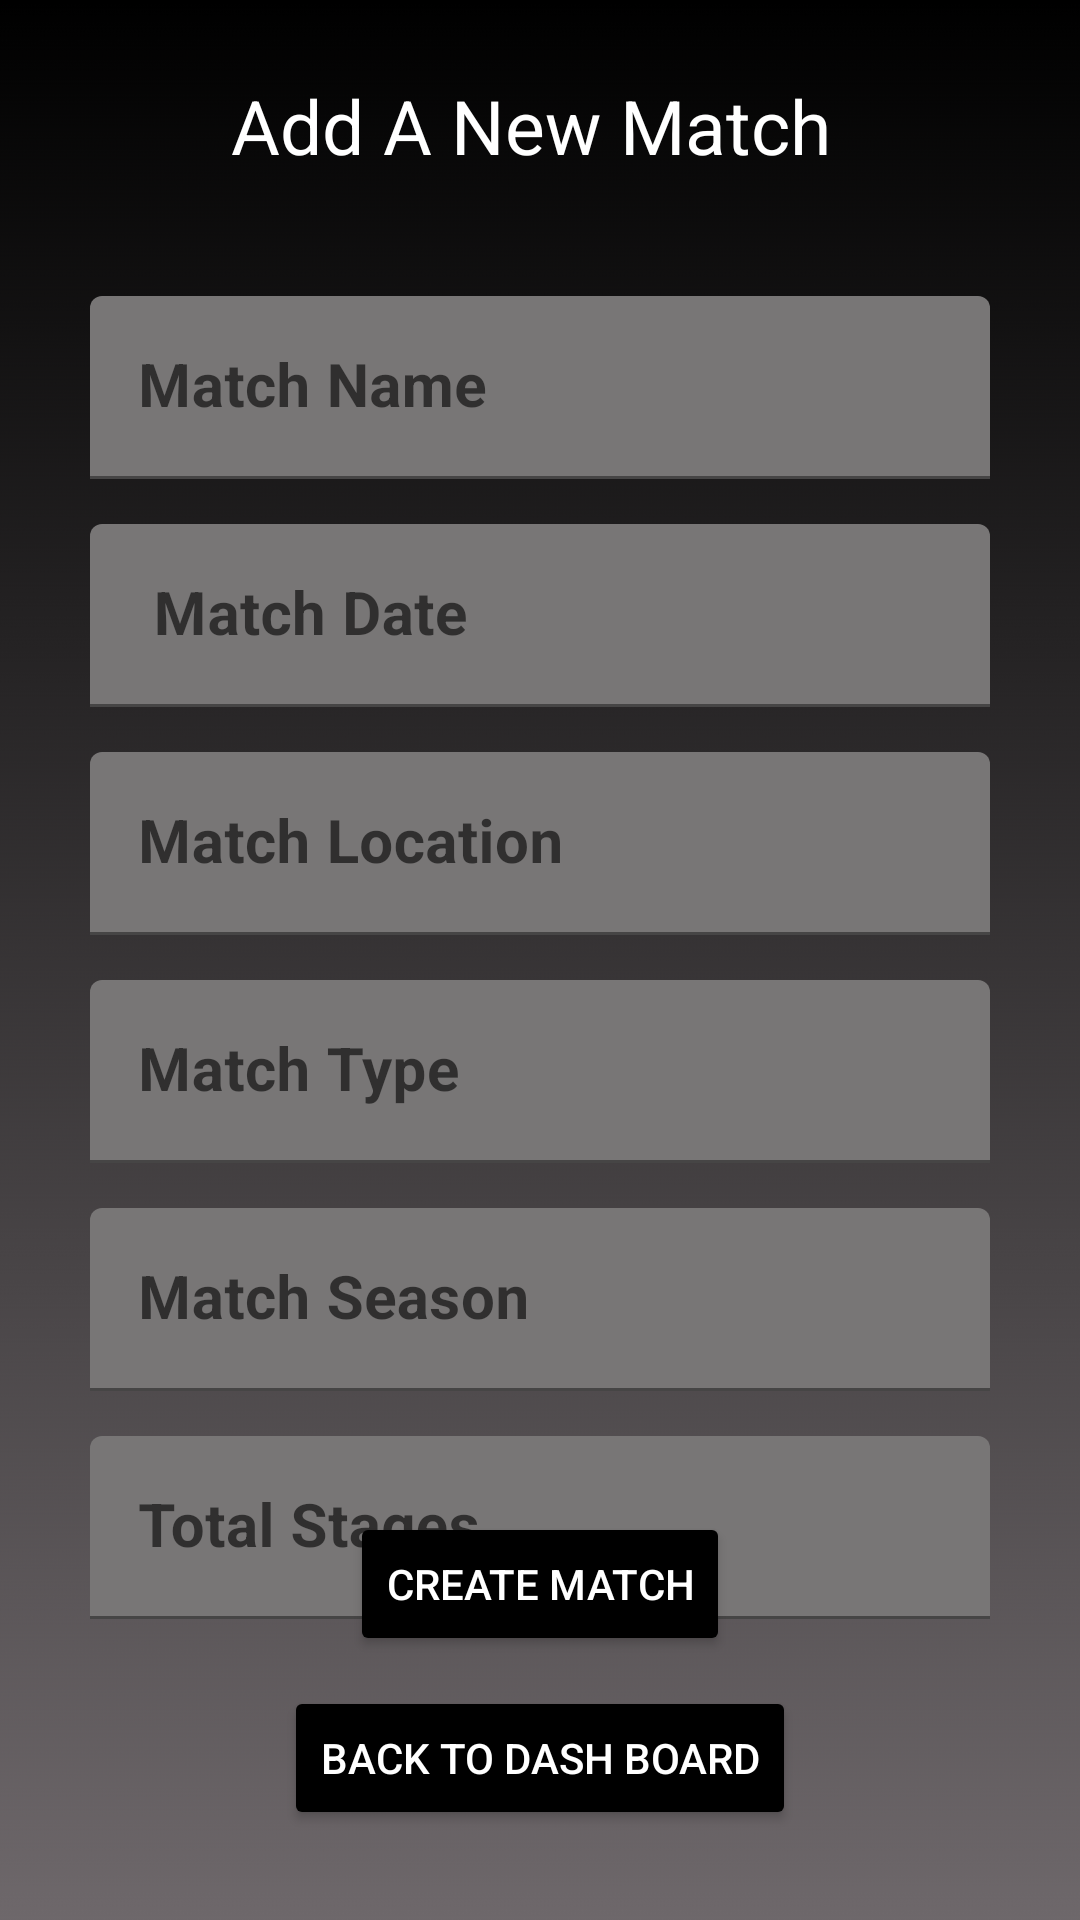

Layout XML and referenced resources for this Android screen:
<!-- AndroidManifest.xml: application theme Theme.MyMatchBook -->
<!-- res/layout/activity_add_match.xml -->
<?xml version="1.0" encoding="utf-8"?>
<androidx.constraintlayout.widget.ConstraintLayout
    xmlns:android="http://schemas.android.com/apk/res/android"
    xmlns:app="http://schemas.android.com/apk/res-auto"
    xmlns:tools="http://schemas.android.com/tools"
    android:layout_width="match_parent"
    android:layout_height="match_parent"
    android:background="@drawable/bg_blk_grey_180_gradient"
    android:orientation="vertical"
    android:layout_gravity="center"
    tools:context=".AddMatchActivity">

    <TextView
        android:id="@+id/tv_addMatchText"
        android:layout_width="match_parent"
        android:layout_height="wrap_content"
        android:gravity="center"
        android:text="Add A New Match "
        android:padding="25dp"
        android:textSize="25sp"
        android:textColor="@color/white"
        app:layout_constraintTop_toTopOf="parent"
        app:layout_constraintStart_toStartOf="parent"
        app:layout_constraintEnd_toEndOf="parent"
        />

    <com.google.android.material.textfield.TextInputLayout
        android:id="@+id/til_matchName"
        android:layout_width="match_parent"
        android:layout_height="wrap_content"
        android:layout_marginStart="30dp"
        android:layout_marginTop="15dp"
        android:layout_marginEnd="30dp"
        app:hintTextColor="@color/white"
        app:layout_constraintTop_toBottomOf="@id/tv_addMatchText"
        app:layout_constraintStart_toStartOf="parent"
        app:layout_constraintEnd_toEndOf="parent"
        android:hint="Match Name">

        <com.google.android.material.textfield.TextInputEditText
            android:id="@+id/et_matchName"
            android:layout_width="match_parent"
            android:layout_height="wrap_content"
            android:textSize="20sp"
            android:textStyle="bold"
            android:inputType="textCapCharacters"
            android:textAllCaps="true"
            android:backgroundTint="@color/tb_grey"/>

    </com.google.android.material.textfield.TextInputLayout>

    <com.google.android.material.textfield.TextInputLayout
        android:id="@+id/til_addMatchDate"
        android:layout_width="match_parent"
        android:layout_height="wrap_content"
        android:layout_marginStart="30dp"
        android:layout_marginTop="15dp"
        android:layout_marginEnd="30dp"
        app:hintTextColor="@color/white"
        app:layout_constraintTop_toBottomOf="@+id/til_matchName"
        app:layout_constraintStart_toStartOf="parent"
        app:layout_constraintEnd_toEndOf="parent">

        <EditText
            android:id="@+id/et_matchDate"
            android:layout_width="match_parent"
            android:layout_height="wrap_content"
            android:inputType="date"
            android:textSize="20sp"
            android:textStyle="bold"
            android:hint=" Match Date"
            android:backgroundTint="@color/tb_grey"/>

    </com.google.android.material.textfield.TextInputLayout>

    <com.google.android.material.textfield.TextInputLayout
        android:id="@+id/til_matchLocation"
        android:layout_width="match_parent"
        android:layout_height="wrap_content"
        android:layout_marginStart="30dp"
        android:layout_marginTop="15dp"
        android:layout_marginEnd="30dp"
        app:hintTextColor="@color/white"
        app:layout_constraintTop_toBottomOf="@+id/til_addMatchDate"
        app:layout_constraintStart_toStartOf="parent"
        app:layout_constraintEnd_toEndOf="parent"
        android:hint="Match Location"
        >

        
        <com.google.android.material.textfield.TextInputEditText
            android:id="@+id/et_matchLocation"
            android:layout_width="match_parent"
            android:layout_height="wrap_content"
            android:inputType="textCapCharacters"
            android:textAllCaps="true"
            android:textSize="20sp"
            android:textStyle="bold"
            android:backgroundTint="@color/tb_grey"/>

    </com.google.android.material.textfield.TextInputLayout>

    <com.google.android.material.textfield.TextInputLayout
        android:id="@+id/til_matchType"
        android:layout_width="match_parent"
        android:layout_height="wrap_content"
        android:layout_marginStart="30dp"
        android:layout_marginTop="15dp"
        android:layout_marginEnd="30dp"
        app:hintTextColor="@color/white"
        app:layout_constraintTop_toBottomOf="@+id/til_matchLocation"
        app:layout_constraintStart_toStartOf="parent"
        app:layout_constraintEnd_toEndOf="parent"
        android:hint="Match Type">

        <com.google.android.material.textfield.TextInputEditText
            android:id="@+id/et_matchType"
            android:layout_width="match_parent"
            android:layout_height="wrap_content"
            android:textSize="20sp"
            android:textStyle="bold"
            android:inputType="textCapCharacters"
            android:textAllCaps="true"
            android:backgroundTint="@color/tb_grey"/>


    </com.google.android.material.textfield.TextInputLayout>


    <com.google.android.material.textfield.TextInputLayout
        android:id="@+id/til_matchSeason"
        android:layout_width="match_parent"
        android:layout_height="wrap_content"
        android:layout_marginStart="30dp"
        android:layout_marginTop="15dp"
        android:layout_marginEnd="30dp"
        app:hintTextColor="@color/white"
        app:layout_constraintTop_toBottomOf="@+id/til_matchType"
        app:layout_constraintStart_toStartOf="parent"
        app:layout_constraintEnd_toEndOf="parent">

        <com.google.android.material.textfield.TextInputEditText
            android:id="@+id/et_matchSeason"
            android:layout_width="match_parent"
            android:layout_height="wrap_content"
            android:inputType="textCapCharacters"
            android:textAllCaps="true"
            android:textSize="20sp"
            android:textStyle="bold"
            android:hint="Match Season"
            android:backgroundTint="@color/tb_grey"/>

    </com.google.android.material.textfield.TextInputLayout>

    <com.google.android.material.textfield.TextInputLayout
        android:id="@+id/til_matchStages"
        android:layout_width="match_parent"
        android:layout_height="wrap_content"
        android:layout_marginStart="30dp"
        android:layout_marginTop="15dp"
        android:layout_marginEnd="30dp"
        app:hintTextColor="@color/white"
        app:layout_constraintTop_toBottomOf="@+id/til_matchSeason"
        app:layout_constraintStart_toStartOf="parent"
        app:layout_constraintEnd_toEndOf="parent">

        <com.google.android.material.textfield.TextInputEditText
            android:id="@+id/et_matchStages"
            android:layout_width="match_parent"
            android:layout_height="wrap_content"
            android:inputType="textCapCharacters"
            android:textAllCaps="true"
            android:textSize="20sp"
            android:textStyle="bold"
            android:hint="Total Stages"
            android:backgroundTint="@color/tb_grey"/>

    </com.google.android.material.textfield.TextInputLayout>

    <Button
        android:id="@+id/btn_createMatch"
        android:layout_width="wrap_content"
        android:layout_height="wrap_content"
        android:gravity="center"
        android:layout_marginBottom="10dp"
        android:layout_marginStart="50dp"
        android:layout_marginEnd="50dp"
        android:backgroundTint="@color/black"
        android:text="Create Match"
        android:textColor="@color/white"
        app:layout_constraintBottom_toTopOf="@id/btn_backToDashboard"
        app:layout_constraintStart_toStartOf="parent"
        app:layout_constraintEnd_toEndOf="parent"
        />

    <Button
        android:id="@+id/btn_backToDashboard"
        android:layout_width="wrap_content"
        android:layout_height="wrap_content"
        android:gravity="center"
        android:layout_marginBottom="30dp"
        android:layout_marginStart="50dp"
        android:layout_marginEnd="50dp"
        android:backgroundTint="@color/black"
        android:text="Back to Dash Board"
        android:textColor="@color/white"
        app:layout_constraintBottom_toBottomOf="parent"
        app:layout_constraintStart_toStartOf="parent"
        app:layout_constraintEnd_toEndOf="parent"
        />

</androidx.constraintlayout.widget.ConstraintLayout>
<!-- resources referenced by this layout -->
<resources>
  <color name="black">#FF000000</color>
  <color name="tb_grey">#787676</color>
  <color name="white">#FFFFFFFF</color>
  <!-- drawable bg_blk_grey_180_gradient: png bitmap (drawable, 35863 bytes) -->
  <style name="Theme.MyMatchBook" parent="Base.Theme.MyMatchBook" />
  <style name="Base.Theme.MyMatchBook" parent="Theme.MaterialComponents.DayNight.NoActionBar">
          
          
          <item name="colorPrimary">@color/design_default_color_primary</item>
          <item name="colorPrimaryVariant">@color/design_default_color_primary</item>
          <item name="colorOnPrimary">@color/white</item>
          
          <item name="colorSecondary">@color/white</item>
          <item name="colorSecondaryVariant">@color/design_default_color_secondary</item>
          <item name="colorOnSecondary">@color/black</item>
  
          
          <item name="android:statusBarColor">?attr/colorPrimaryVariant</item>
          
          <item name="android:windowFullscreen">true</item>
      </style>
</resources>
